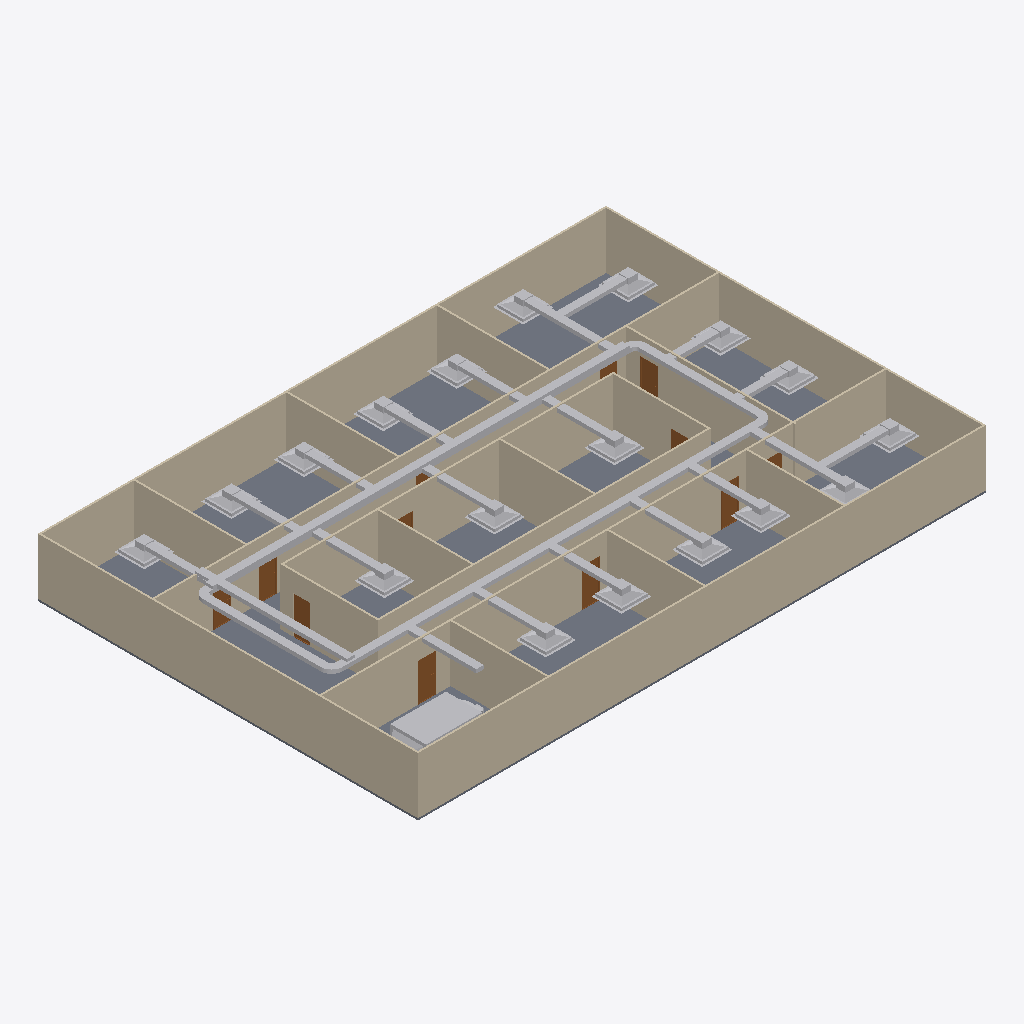
Isometric view of an IFC building model (IFC-SPF (STEP), schema IFC4, length unit metre), seen from the south-west, elements coloured by IFC class: 51 other elements (light grey), 20 walls (beige), 12 doors (brown), 1 slab (grey).
Extent 30.2 m × 20.2 m × 3.2 m (x, y, z). Storeys (2): GF at 0.00 m; DUCTING at 2.80 m. Elements (106): 29 IfcDuctSegment, 24 IfcDuctFitting, 20 IfcWall, 19 IfcAirTerminalBox, 12 IfcDoor, 1 IfcDistributionElement, 1 IfcSlab.

HEADER;
FILE_DESCRIPTION(('ViewDefinition[DesignTransferView]'),'2;1');
FILE_NAME('s08-activity.ifc','2026-10-26T15:41:31+08:00',(''),(''),'IfcOpenShell 0.8.5-post1','Bonsai 0.8.5-post1','Nobody');
FILE_SCHEMA(('IFC4'));
ENDSEC;
DATA;
#1=IFCPROJECT('3zt5O$T9T8$f08reIzjZBG',$,'My Project',$,$,$,$,(#14,#26),#9);
#31=IFCSITE('1NLrA44prEX92DnmwXdVUh',$,'My Site',$,$,#54,$,$,$,$,$,$,$,$);
#37=IFCBUILDING('1ea87Rwi56DAMd629yNbTu',$,'My Building',$,$,#60,$,$,$,$,$,$);
#43=IFCBUILDINGSTOREY('2of0Ajz6PECP2yaGtpU3l_',$,'GF',$,$,#66,$,$,$,$);
#1016=IFCBUILDINGSTOREY('3HTIekM2nDnOQ$CItJIcEO',$,'DUCTING',$,$,#4424,$,$,$,$);
#4325=IFCSLAB('1WeeCF20jBz9meGcWBfQ4F',$,'Slab',$,$,#4333,#4340,$,$);
#1325=IFCWALL('0D$5VMz2v6s8av8iII3Pg9',$,'Wall',$,$,#1472,#1331,$,$);
#1275=IFCWALL('1UDBmIW3567uetp1yQ1qI9',$,'Wall',$,$,#1536,#1281,$,$);
#1350=IFCWALL('0MRWzSognESQdIQWcQ80v9',$,'Wall',$,$,#1504,#1356,$,$);
#2199=IFCWALL('3v2aa1NzvEb9OH_5rmflzp',$,'Wall',$,$,#2210,#2205,$,$);
#1300=IFCWALL('0vjWYu7njEFBO_oOq$0Qyr',$,'Wall',$,$,#1311,#1306,$,$);
#2237=IFCWALL('38QhbdbKb9UujMqX3wlw11',$,'Wall',$,$,#2498,#2243,$,$);
#1691=IFCWALL('1FThg5$zvA0wdYF9edpZMy',$,'Wall',$,$,#1702,#1697,$,$);
#2287=IFCWALL('3teyjcrzf3uAgXpO0b$VhD',$,'Wall',$,$,#2434,#2293,$,$);
#2588=IFCWALL('3wRS01hnLD4B$J95dhOsKc',$,'Wall',$,$,#2599,#2594,$,$);
#4520=IFCDUCTSEGMENT('24TfgwqWz51ewDfHzK5LlO',$,'DuctSegment',$,$,#5192,#4554,$,$);
#4905=IFCDUCTSEGMENT('35P8ZsEdz2jBD9UqMTRNMI',$,'DuctSegment',$,$,#5368,#4939,$,$);
#1575=IFCWALL('0yoypxvBj1LOjvNX_uVlxo',$,'Wall',$,$,#1586,#1581,$,$);
#2312=IFCWALL('3pHwNhcHT59BzMMTBJMF1f',$,'Wall',$,$,#2466,#2318,$,$);
#1729=IFCWALL('3NWj3y039AvQIEMOySC9Fs',$,'Wall',$,$,#1740,#1735,$,$);
#2550=IFCWALL('0_i8dKuLTDOeOHoWA7rqIT',$,'Wall',$,$,#2561,#2556,$,$);
#4353=IFCWALL('34SAuU2qLCdwV$uj36b6u8',$,'Wall',$,$,#4382,#4364,$,$);
#2702=IFCWALL('1CrOvByev4Z9g5C7MtL_BV',$,'Wall',$,$,#2713,#2708,$,$);
#2262=IFCWALL('32x$v5jALC4AtRDaSMpZN_',$,'Wall',$,$,#2273,#2268,$,$);
#2512=IFCWALL('1vx03Rlen1m8AGkws_VT06',$,'Wall',$,$,#2523,#2518,$,$);
#2626=IFCWALL('2Ys7X7SLPFIQVgD5yA6a41',$,'Wall',$,$,#2637,#2632,$,$);
#2664=IFCWALL('2u5j55KIv7MPjPhu1A$avy',$,'Wall',$,$,#2675,#2670,$,$);
#8780=IFCDISTRIBUTIONELEMENT('3jaNWSx0PAQfM$3T8zDVe2',$,'AHU',$,$,#8866,#8781,$);
#1550=IFCWALL('35K1npWBPFGB3tO6w_xo94',$,'Wall',$,$,#1561,#1556,$,$);
#4383=IFCDUCTSEGMENT('3WrBRtW7H5yOeF8x34XwLO',$,'DuctSegment',$,$,#4429,#4396,$,$);
#4465=IFCDUCTSEGMENT('1AhGEiQ293bO4prrivkR6q',$,'DuctSegment',$,$,#5353,#4476,$,$);
#4585=IFCDUCTSEGMENT('0JAFvu3QbFegpp9N7IFOhJ',$,'DuctSegment',$,$,#5358,#4619,$,$);
#4745=IFCDUCTSEGMENT('0F4OzI2OrCyxUHOD6Jy$My',$,'DuctSegment',$,$,#5363,#4779,$,$);
#7437=IFCAIRTERMINALBOX('1FsdOGsqX6teMMdgUD8u3v',$,'AirDistribution',$,$,#7539,#7443,$,.CONSTANTFLOW.);
#6279=IFCAIRTERMINALBOX('10o1Y6uTvCNv$UHWO_MJoc',$,'AirDistribution',$,$,#6381,#6285,$,.CONSTANTFLOW.);
#6176=IFCAIRTERMINALBOX('2mbpxGsHH7qAis5XhJdvJp',$,'AirDistribution',$,$,#6278,#6182,$,.CONSTANTFLOW.);
#6382=IFCAIRTERMINALBOX('2hKqZE_ADDq9AUkhbKmA47',$,'AirDistribution',$,$,#6484,#6388,$,.CONSTANTFLOW.);
#7334=IFCAIRTERMINALBOX('0_7ZhTBnjEZ8gSeravnWWl',$,'AirDistribution',$,$,#7436,#7340,$,.CONSTANTFLOW.);
#7540=IFCAIRTERMINALBOX('2i6PriJzn36u_9ZuOwMpWA',$,'AirDistribution',$,$,#7617,#7546,$,.CONSTANTFLOW.);
#6485=IFCAIRTERMINALBOX('303kiXGRz7hhRT9L6Ko7YT',$,'AirDistribution',$,$,#6587,#6491,$,.CONSTANTFLOW.);
#7000=IFCDUCTSEGMENT('3asFDzUFj67Rjky7pPq_3c',$,'DuctSegment',$,$,#7592,#7034,$,$);
#6774=IFCDUCTSEGMENT('1yaWBccqn1pfaMM9QuMnYC',$,'DuctSegment',$,$,#6881,#6808,$,$);
#7618=IFCDUCTSEGMENT('1IeNv2Btr7LAYRUcuoU8yV',$,'DuctSegment',$,$,#8341,#7652,$,$);
#5774=IFCAIRTERMINALBOX('2$7KZs2w5BUwuuQnLaoul8',$,'AirDistribution',$,$,#5876,#5780,$,.CONSTANTFLOW.);
#5877=IFCAIRTERMINALBOX('0a1O$5j_rA1gD_tCt_BwP4',$,'AirDistribution',$,$,#5979,#5883,$,.CONSTANTFLOW.);
#6932=IFCAIRTERMINALBOX('0YdFaBwjj2kx2ydacktb_1',$,'AirDistribution',$,$,#7147,#6938,$,.CONSTANTFLOW.);
#7241=IFCAIRTERMINALBOX('3fgVBS0gj73e30XPzM1NeW',$,'AirDistribution',$,$,#7607,#7247,$,.CONSTANTFLOW.);
#6083=IFCAIRTERMINALBOX('1dcSSY6HHCke0WQAMqv_qx',$,'AirDistribution',$,$,#6763,#6089,$,.CONSTANTFLOW.);
#6819=IFCAIRTERMINALBOX('3xfioPJST7V9gkAEY_DAdi',$,'AirDistribution',$,$,#7049,#6825,$,.CONSTANTFLOW.);
#5722=IFCAIRTERMINALBOX('2yazWIhSf4YfU0ipz94QWV',$,'AirDistribution',$,$,#5773,#5723,$,.CONSTANTFLOW.);
#5980=IFCAIRTERMINALBOX('1ImiCEFFLF1Am2UAtzUDoZ',$,'AirDistribution',$,$,#6082,#5986,$,.CONSTANTFLOW.);
#6588=IFCAIRTERMINALBOX('1Y43j_sX5DC9ZEgh$RqQGh',$,'AirDistribution',$,$,#6705,#6594,$,.CONSTANTFLOW.);
#6706=IFCAIRTERMINALBOX('06YQNDAyvAKP_CeNFSnx3s',$,'AirDistribution',$,$,#6773,#6712,$,.CONSTANTFLOW.);
#7196=IFCDUCTSEGMENT('2Vjdshxhr8bhFT8w71TPYp',$,'DuctSegment',$,$,#7602,#7230,$,$);
#3132=IFCDOOR('0eMHgKDU58zOPgXUXjacjM',$,'Door',$,$,#3180,#3140,$,2.0,0.899999976158142,$,$,$);
#6435=IFCDUCTSEGMENT('1vgVABsSL4CB0PSJhDBraG',$,'DuctSegment',$,$,#6537,#6469,$,$);
#7289=IFCDUCTSEGMENT('2xdOfEEQr5$wgUX20ZIfrq',$,'DuctSegment',$,$,#7386,#7323,$,$);
#6131=IFCDUCTSEGMENT('2PcFk_sXT4QwFQEYWFDA8I',$,'DuctSegment',$,$,#6228,#6165,$,$);
#6229=IFCDUCTSEGMENT('26eIt1Wgr16wGl$3KuBdJ5',$,'DuctSegment',$,$,#6331,#6263,$,$);
#6332=IFCDUCTSEGMENT('1SDhl5BOnBZh_p0uSRk_co',$,'DuctSegment',$,$,#6434,#6366,$,$);
#7387=IFCDUCTSEGMENT('2gEU4tAZz3HuXzZV6yBvYL',$,'DuctSegment',$,$,#7489,#7421,$,$);
#7490=IFCDUCTSEGMENT('3iH12jzmn0CA5dZ4RNGwpG',$,'DuctSegment',$,$,#7612,#7524,$,$);
#5724=IFCDUCTSEGMENT('3BgUlFky949woMqXLqNQhk',$,'DuctSegment',$,$,#5826,#5758,$,$);
#5827=IFCDUCTSEGMENT('0wzz46Nnf3ARC7EoAfBGYE',$,'DuctSegment',$,$,#5929,#5861,$,$);
#5930=IFCDUCTSEGMENT('2LhVJd_IPACQAkXHMA$I8w',$,'DuctSegment',$,$,#6032,#5964,$,$);
#6033=IFCDUCTSEGMENT('1CvgBx2pf2Yh13kkfFEdd$',$,'DuctSegment',$,$,#6758,#6067,$,$);
#7050=IFCAIRTERMINALBOX('3WPPCoYpnAwg7AUJc08FbV',$,'AirDistribution',$,$,#7597,#7056,$,.CONSTANTFLOW.);
#2789=IFCDOOR('3rthb4eFTE2ewA2UoSTZgt',$,'Door',$,$,#2837,#2797,$,2.0,0.899999976158142,$,$,$);
#2936=IFCDOOR('3aJUCcbEb81PT6mTRJ_oF9',$,'Door',$,$,#2984,#2944,$,2.0,0.899999976158142,$,$,$);
#3034=IFCDOOR('2qRkcuSxvCU9c5r7QVoESM',$,'Door',$,$,#3082,#3042,$,2.0,0.899999976158142,$,$,$);
#3083=IFCDOOR('30CEYKCon5XA8T4MQxBbhR',$,'Door',$,$,#3131,#3091,$,2.0,0.899999976158142,$,$,$);
#6656=IFCDUCTSEGMENT('22YHmNqcD4vQnTmcOghH62',$,'DuctSegment',$,$,#6768,#6690,$,$);
#6538=IFCDUCTSEGMENT('1IjPW50FD43R02k_zT8HVe',$,'DuctSegment',$,$,#6650,#6572,$,$);
#5477=IFCDUCTSEGMENT('09woRWD6z4ZOnWeoXBq4UP',$,'DuctSegment',$,$,#5540,#5515,$,$);
#3181=IFCDOOR('2Z4IKZk6T3uOgLuksZ$n1J',$,'Door',$,$,#3229,#3189,$,2.0,0.899999976158142,$,$,$);
#7098=IFCDUCTSEGMENT('37icx$cGr6SffXY$G0W2on',$,'DuctSegment',$,$,#7099,#7132,$,$);
#2740=IFCDOOR('2LnVJoqvXBaO4_ziuu1DKX',$,'Door',$,$,#2788,#2748,$,2.0,0.899999976158142,$,$,$);
#6887=IFCDUCTSEGMENT('3MXTQTPGHBLOLJQ8hxdEnB',$,'DuctSegment',$,$,#6994,#6921,$,$);
#5122=IFCDUCTFITTING('3zsx$jYwzAGQBDuiNb2u40',$,'DuctFitting',$,$,#5378,#5130,$,$);
#3279=IFCDOOR('1bymHpNqP4VfyZ09w_pMT$',$,'Door',$,$,#3327,#3287,$,2.0,0.899999976158142,$,$,$);
#5313=IFCDUCTFITTING('1bMTQoFkP1GgaGLsjJWYiZ',$,'DuctFitting',$,$,#5388,#5321,$,$);
#2887=IFCDOOR('1oudh4tTvAkgae7JX9Q5CS',$,'Door',$,$,#2935,#2895,$,2.0,0.899999976158142,$,$,$);
#5220=IFCDUCTFITTING('2Js3LWVUnCLQ7$RgD1v4uB',$,'DuctFitting',$,$,#5383,#5228,$,$);
#5546=IFCDUCTSEGMENT('1xuIrDSUPEFvPSDsiGAORy',$,'DuctSegment',$,$,#5547,#5580,$,$);
#5441=IFCDUCTFITTING('2A1GP6M6T8k95G76WXqQMN',$,'DuctFitting',$,$,#5472,#5449,$,$);
#3230=IFCDOOR('1$2xEm4ofBvuae13WZ$5sF',$,'Door',$,$,#3278,#3238,$,2.0,0.899999976158142,$,$,$);
#2985=IFCDOOR('3GoDDqP_r2HQ9fC8VupqIO',$,'Door',$,$,#3033,#2993,$,2.0,0.899999976158142,$,$,$);
#2838=IFCDOOR('130hECcDn76QwzqRrpcAN4',$,'Door',$,$,#2886,#2846,$,2.0,0.899999976158142,$,$,$);
#5028=IFCDUCTFITTING('1BBu3CogT5AQfri$ZKwS6h',$,'DuctFitting',$,$,#5373,#5037,$,$);
ENDSEC;
